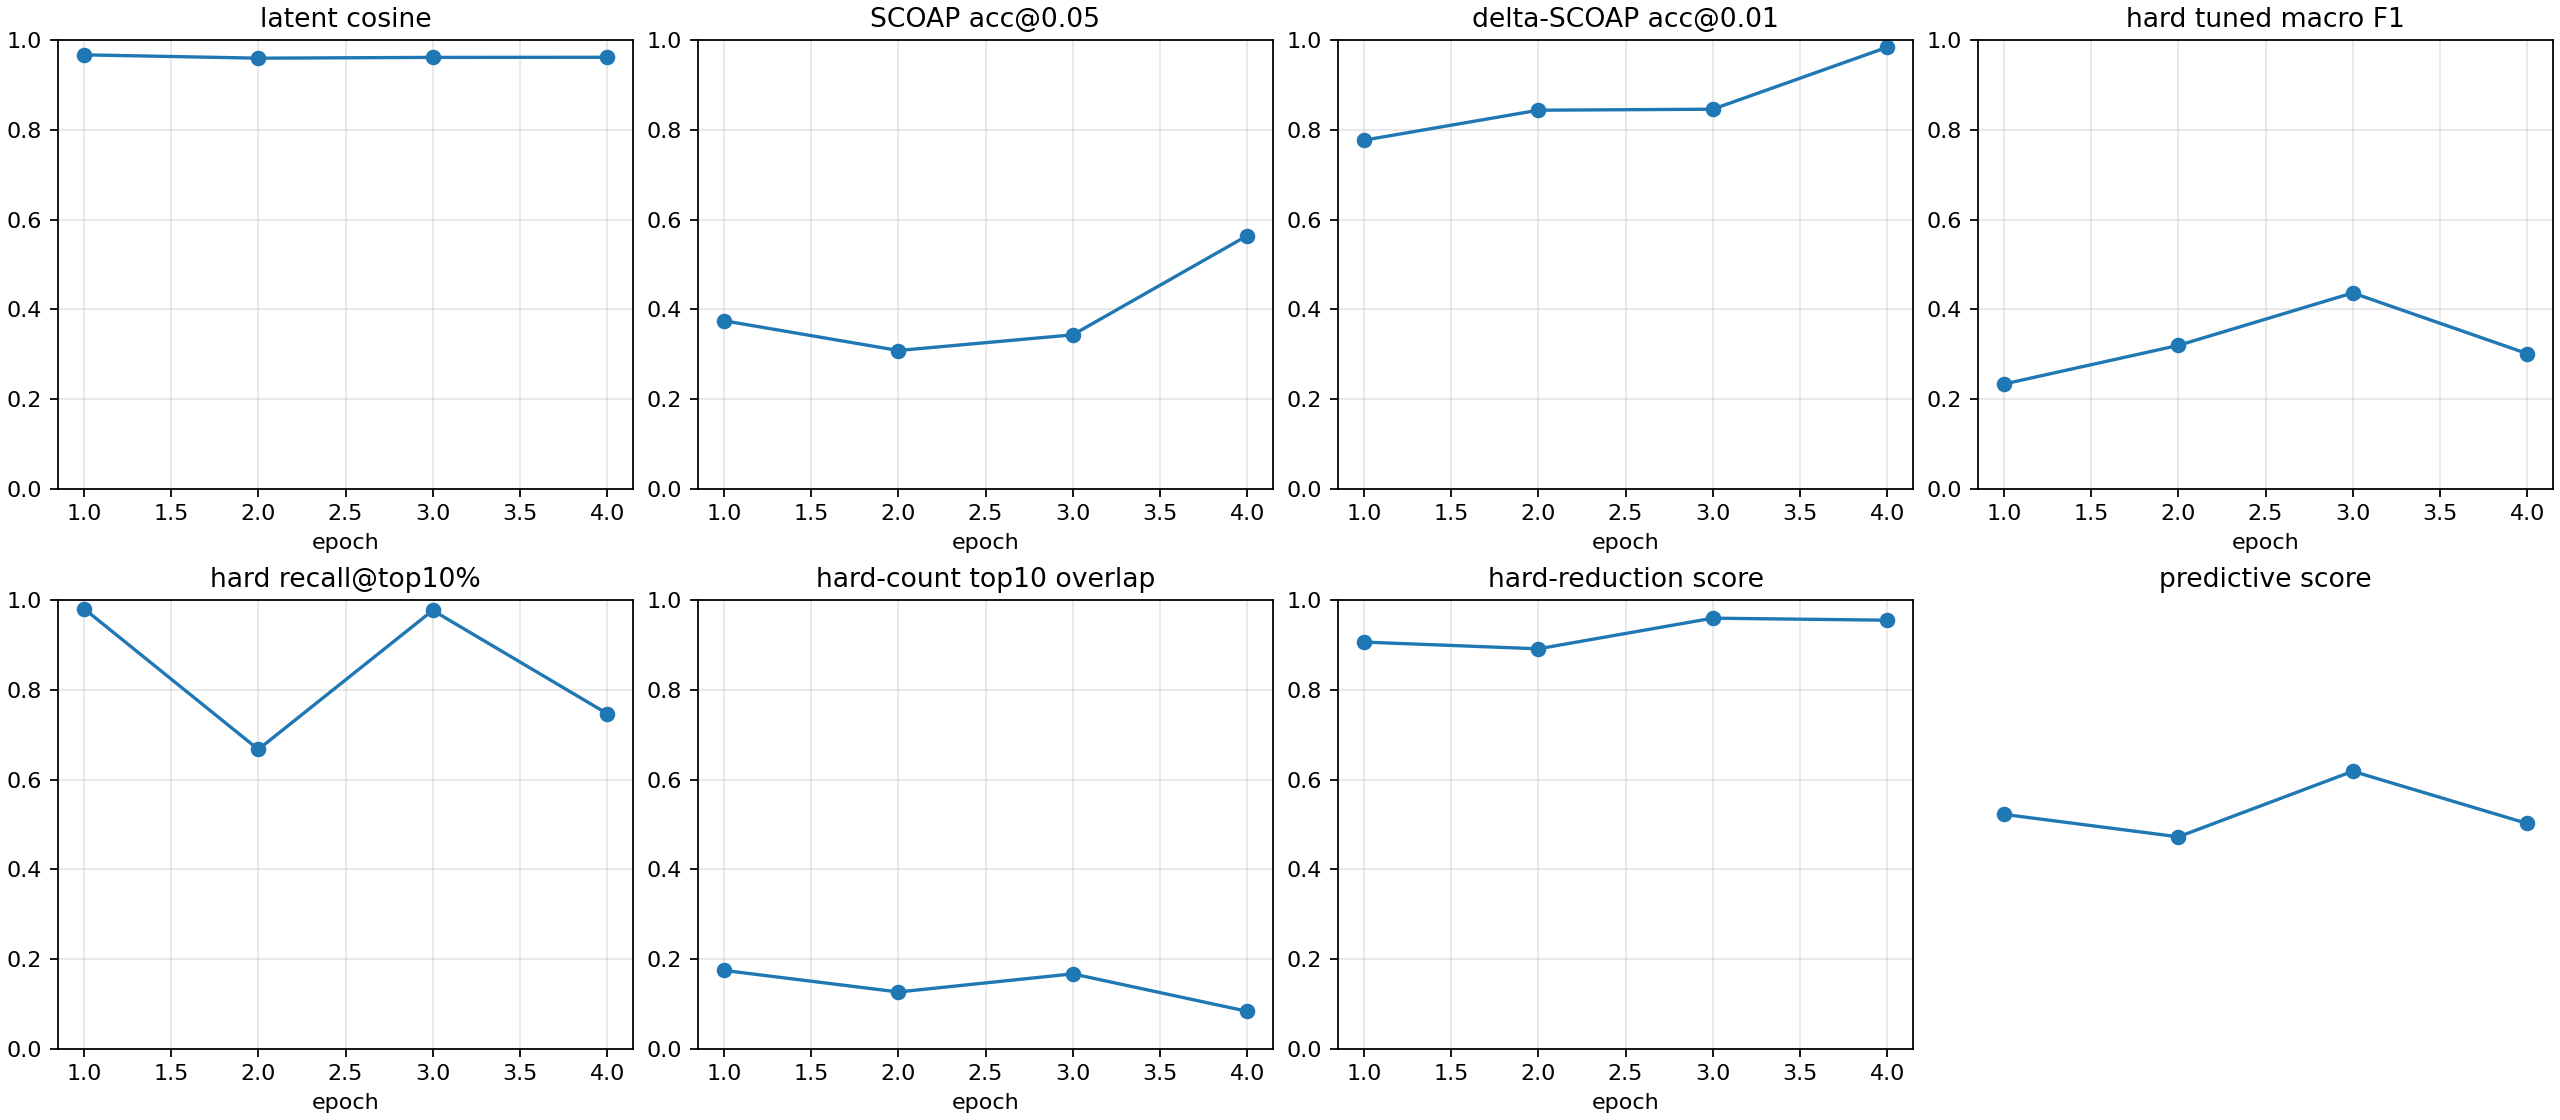

Data behind this chart, as committed beside it:
checkpoint, epoch, samples, latent_smooth_l1, scoap_mae, delta_scoap_mae, hard_bce, hard_sa0_precision, hard_sa0_recall, hard_sa0_f1, hard_sa0_pr_auc, hard_sa1_precision, hard_sa1_recall, hard_sa1_f1, hard_sa1_pr_auc, hard_macro_f1, hard_macro_f1_at_0p5, hard_sa0_f1_at_0p5, hard_sa1_f1_at_0p5, hard_macro_f1_tuned, hard_threshold_sa0, hard_threshold_sa1, brier_sa0, brier_sa1
autoresearch/predictive-260626-041643/ru…, 1, 512, 0.06681, 0.08122, 0.006681, 0.505, 0.0202, 0.9231, 0.03954, 0.03372, 0.02136, 0.987, 0.04182, 0.284, 0.04068, 0.04068, 0.03954, 0.04182, 0.2336, 0.859, 0.9719, 0.04555, 0.2865
autoresearch/predictive-260626-041643/ru…, 2, 512, 0.0807, 0.08771, 0.005452, 0.2964, 0.02253, 1.0, 0.04407, 0.3568, 0.04232, 0.9863, 0.08115, 0.06992, 0.06261, 0.06261, 0.04407, 0.08115, 0.3197, 0.9575, 0.7682, 0.007851, 0.1728
autoresearch/predictive-260626-041643/ru…, 3, 512, 0.07814, 0.08178, 0.005381, 0.2653, 0.04362, 1.0, 0.0836, 0.2349, 0.06049, 0.9925, 0.114, 0.3066, 0.09882, 0.09882, 0.0836, 0.114, 0.4366, 0.9898, 0.9785, 0.002766, 0.1515
autoresearch/predictive-260626-041643/ru…, 4, 512, 0.07623, 0.05439, 0.003019, 0.1925, 0.01615, 1.0, 0.03178, 0.1159, 0.08572, 0.9228, 0.1569, 0.2433, 0.09432, 0.09432, 0.03178, 0.1569, 0.3014, 0.9914, 0.9894, 0.005589, 0.09467
autoresearch/predictive-260626-041643/ru…, -2, 512, 0.06681, 0.08122, 0.006681, 0.505, 0.0202, 0.9231, 0.03954, 0.03372, 0.02136, 0.987, 0.04182, 0.284, 0.04068, 0.04068, 0.03954, 0.04182, 0.2336, 0.859, 0.9719, 0.04555, 0.2865
autoresearch/predictive-260626-041643/ru…, -1, 512, 0.07623, 0.05439, 0.003019, 0.1925, 0.01615, 1.0, 0.03178, 0.1159, 0.08572, 0.9228, 0.1569, 0.2433, 0.09432, 0.09432, 0.03178, 0.1569, 0.3014, 0.9914, 0.9894, 0.005589, 0.09467
